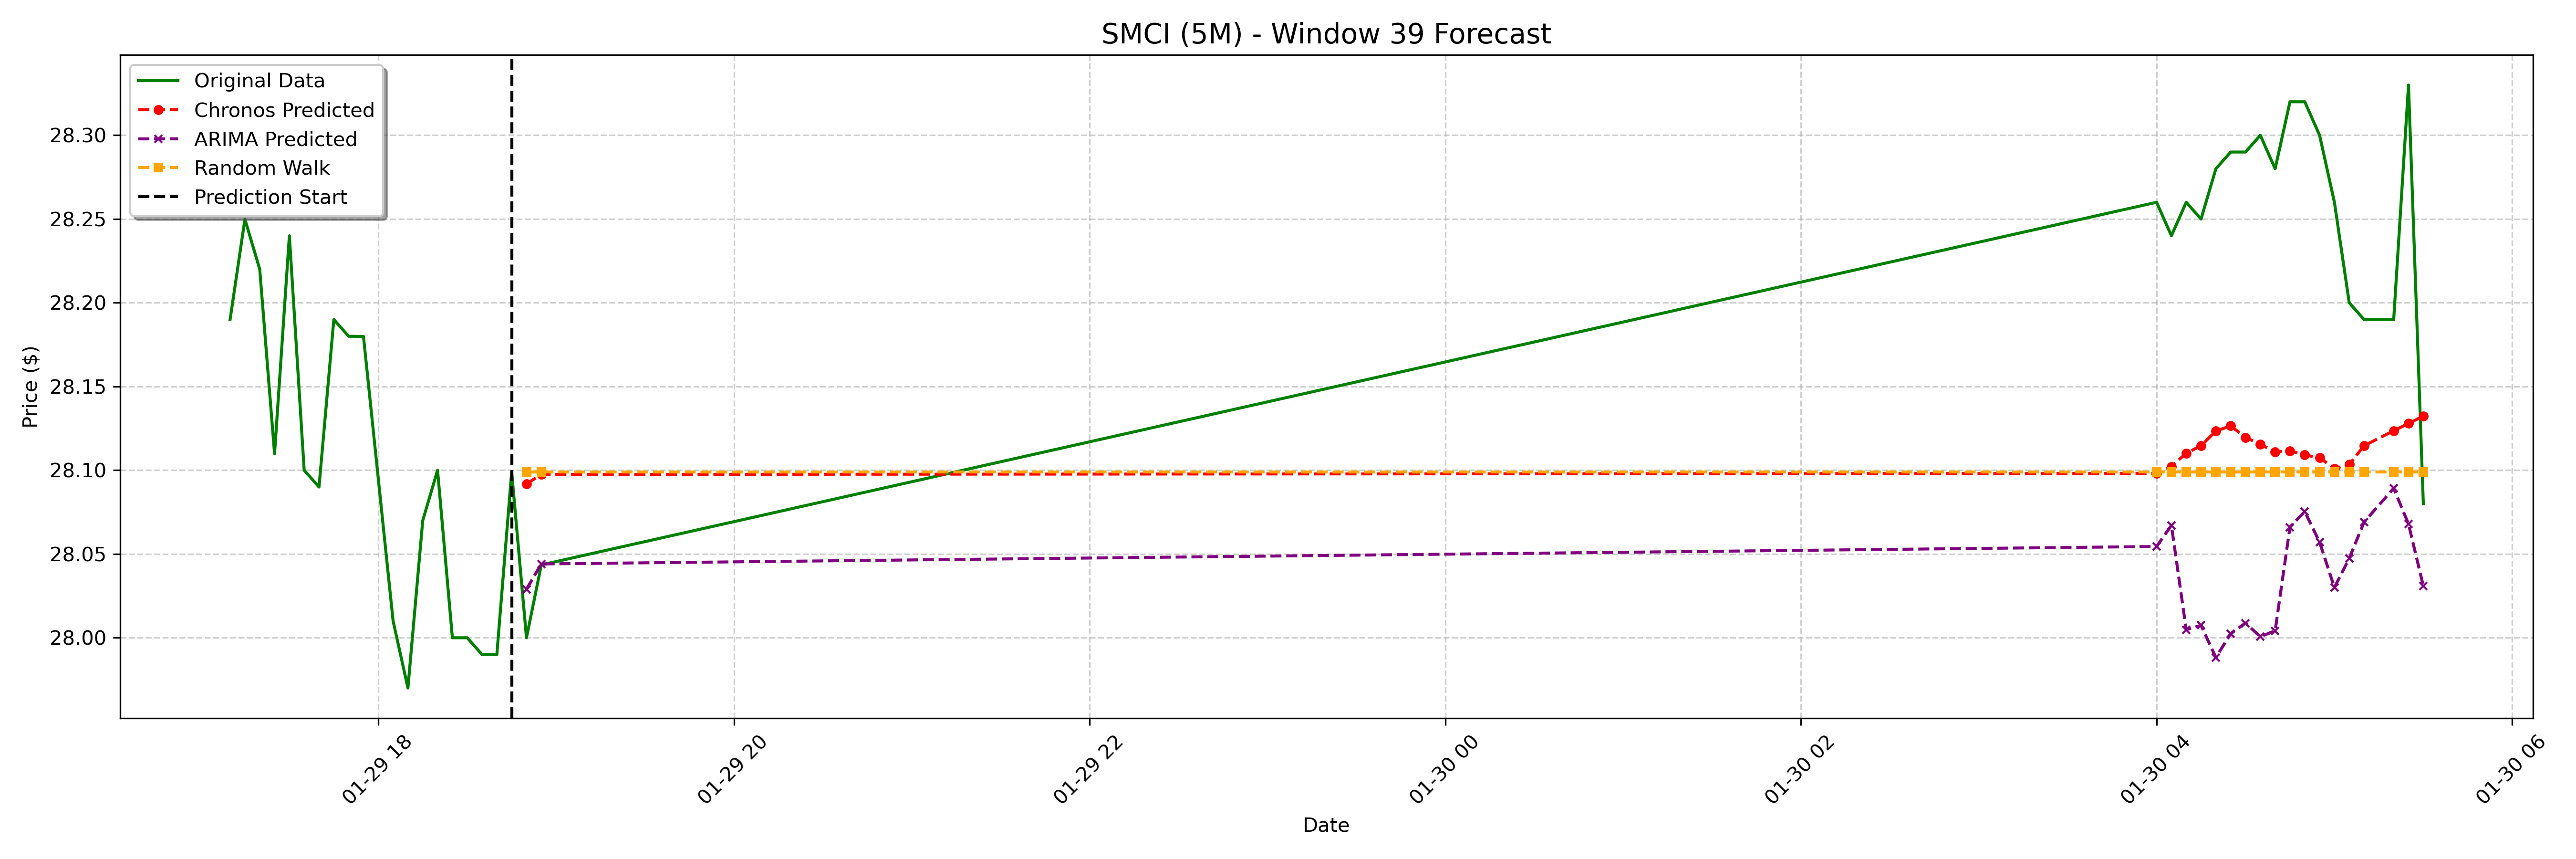

The file beside this chart, header and first rows:
date, actual, chronos_forecast, arima_forecast, random_walk_forecast
2025-01-29 18:50:00-05:00, 28.0, 28.09, 28.03, 28.1
2025-01-29 18:55:00-05:00, 28.04, 28.1, 28.04, 28.1
2025-01-30 04:00:00-05:00, 28.26, 28.1, 28.05, 28.1
2025-01-30 04:05:00-05:00, 28.24, 28.1, 28.07, 28.1
2025-01-30 04:10:00-05:00, 28.26, 28.11, 28, 28.1
2025-01-30 04:15:00-05:00, 28.25, 28.11, 28.01, 28.1
2025-01-30 04:20:00-05:00, 28.28, 28.12, 27.99, 28.1
2025-01-30 04:25:00-05:00, 28.29, 28.13, 28, 28.1
2025-01-30 04:30:00-05:00, 28.29, 28.12, 28.01, 28.1
2025-01-30 04:35:00-05:00, 28.3, 28.12, 28, 28.1
2025-01-30 04:40:00-05:00, 28.28, 28.11, 28, 28.1
2025-01-30 04:45:00-05:00, 28.32, 28.11, 28.07, 28.1
2025-01-30 04:50:00-05:00, 28.32, 28.11, 28.08, 28.1
2025-01-30 04:55:00-05:00, 28.3, 28.11, 28.06, 28.1
2025-01-30 05:00:00-05:00, 28.26, 28.1, 28.03, 28.1
2025-01-30 05:05:00-05:00, 28.2, 28.1, 28.05, 28.1
2025-01-30 05:10:00-05:00, 28.19, 28.11, 28.07, 28.1
2025-01-30 05:20:00-05:00, 28.19, 28.12, 28.09, 28.1
2025-01-30 05:25:00-05:00, 28.33, 28.13, 28.07, 28.1
2025-01-30 05:30:00-05:00, 28.08, 28.13, 28.03, 28.1
